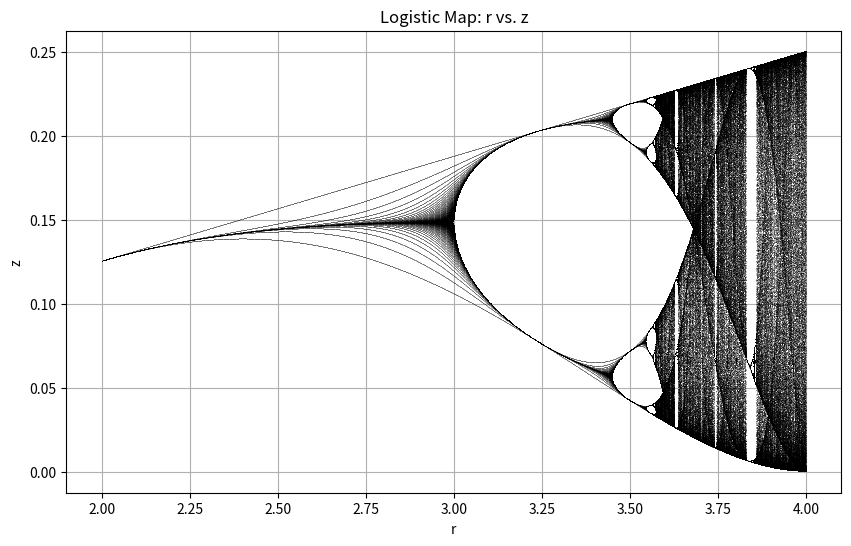

The matplotlib source for this figure:
import numpy as np
import matplotlib.pyplot as plt
from scipy.optimize import root_scalar


# Parameters
x0 = 0.5
y0 = 0.5
num_iterations = 1000
r_values = [2 + 0.001 * i for i in range(2001)]
all_results = []

# Function to generate the logistic map
def logistic_map(r, x0, y0, num_iterations):    
    results = []
    x = x0
    y = y0
    for _ in range(num_iterations):
        z = r * (x*y)*(1-x)*(1-y)
        results.append([x, y, z])
        all_results.append([x, y, z,r])
        x = r * x * (1 - x)
        y = r * y * (1 - y)
    return results

z_values = []
for r in r_values:
    results = logistic_map(r, x0,y0, num_iterations)
    z_values.append([result[2] for result in results])

z_values = np.array(z_values)

# Save the structured array as a CSV file
np.savetxt('array_data.csv', all_results, delimiter=',')

# Create the plot
plt.figure(figsize=(10, 6))
plt.plot(r_values, z_values, ',k', alpha=0.25)
plt.title('Logistic Map: r vs. z')
plt.xlabel('r')
plt.ylabel('z')
plt.grid(True)

# Save the plot to a file
plt.savefig('plot.png')